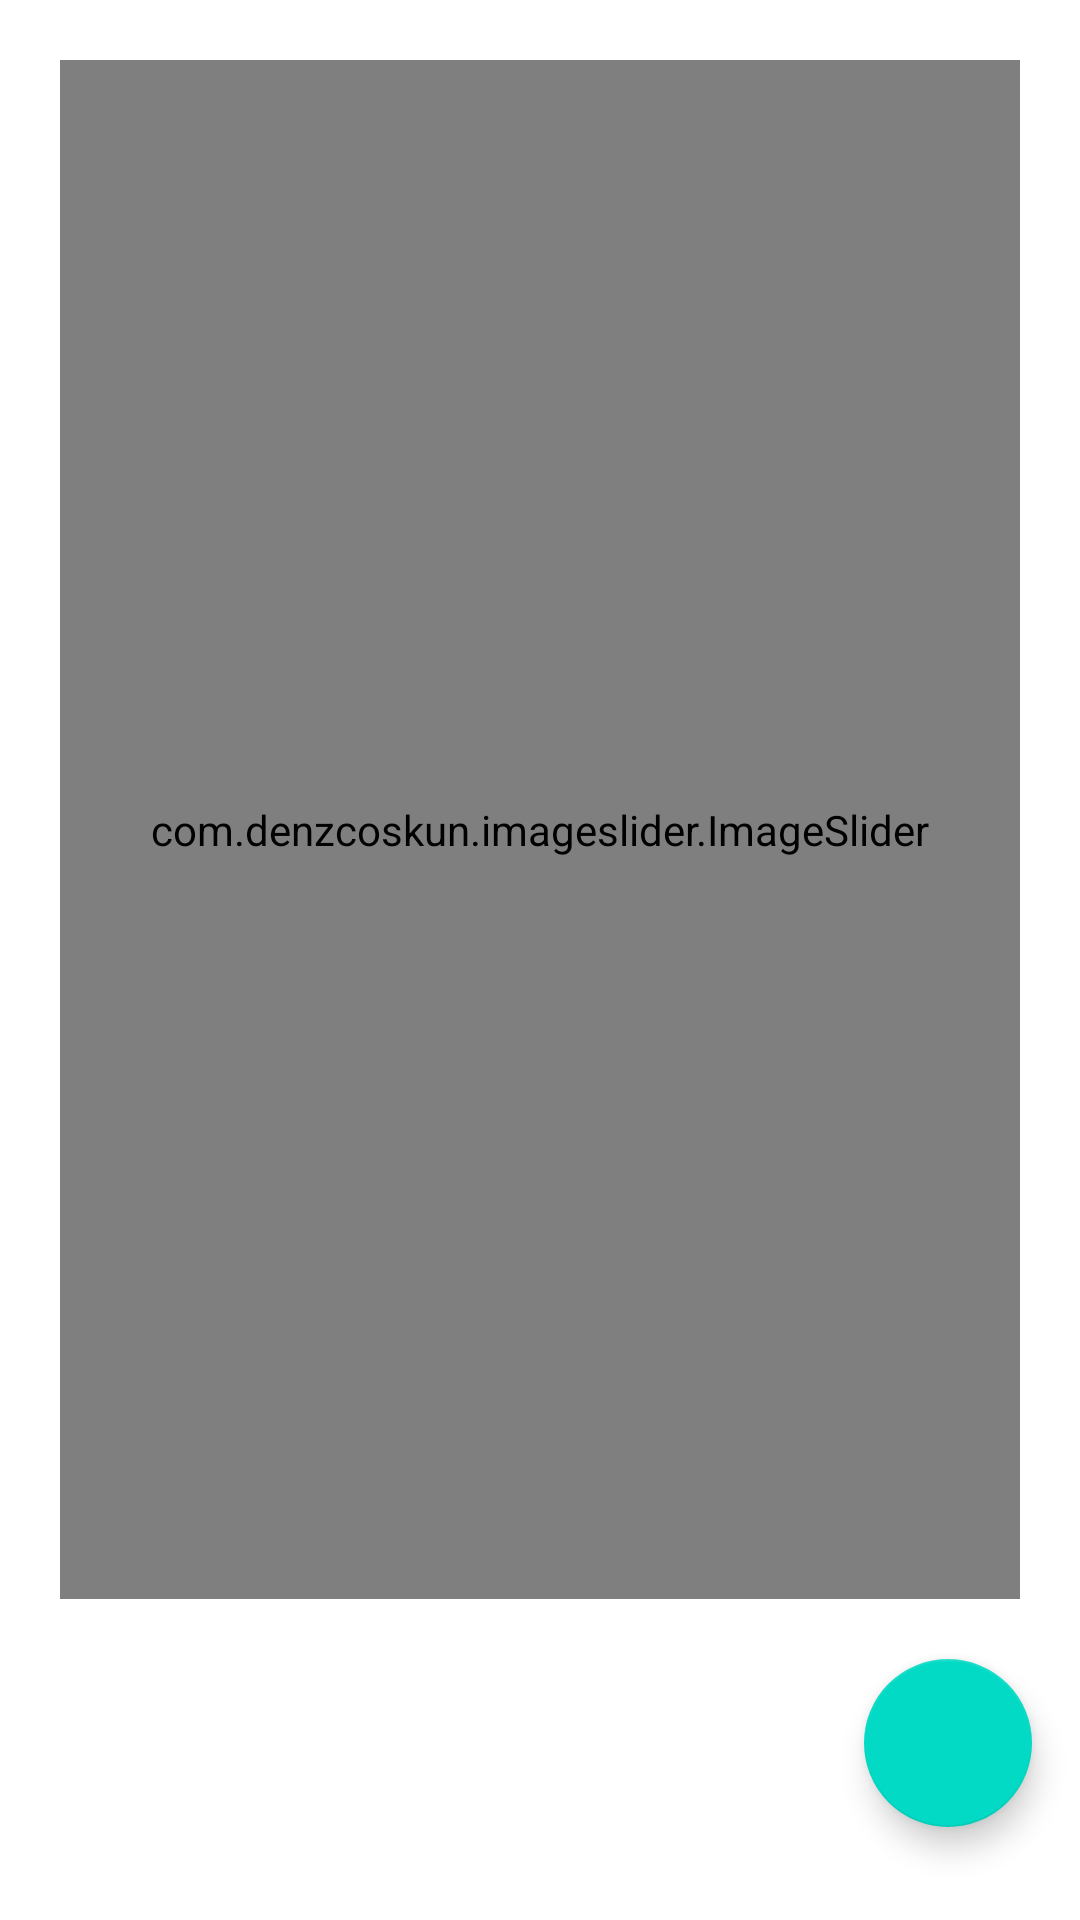

This screen was rendered from an Android layout file. Write that file and the resources it references.
<!-- AndroidManifest.xml: application theme Theme.MInd -->
<!-- res/layout/activity_main.xml -->
<?xml version="1.0" encoding="utf-8"?>
<androidx.constraintlayout.widget.ConstraintLayout xmlns:android="http://schemas.android.com/apk/res/android"
    xmlns:app="http://schemas.android.com/apk/res-auto"
    xmlns:tools="http://schemas.android.com/tools"
    android:layout_width="match_parent"
    android:layout_height="match_parent"
    android:background="@drawable/background">

    <com.denzcoskun.imageslider.ImageSlider
        android:id="@+id/image_slider"
        android:layout_width="0dp"
        android:layout_height="0dp"
        android:layout_margin="20dp"
        android:layout_marginStart="15dp"
        android:layout_marginTop="10dp"
        android:layout_marginEnd="15dp"
        android:layout_marginBottom="40dp"
        app:iss_auto_cycle="true"
        app:iss_delay="0"
        app:iss_error_image="@drawable/error"
        app:iss_period="1500"
        app:iss_selected_dot="@drawable/default_selected_dot"
        app:iss_text_align="CENTER"
        app:iss_title_background="@drawable/gradient"
        app:iss_unselected_dot="@drawable/default_unselected_dot"
        app:layout_constraintBottom_toTopOf="@+id/button"
        app:layout_constraintEnd_toEndOf="parent"
        app:layout_constraintStart_toStartOf="parent"
        app:layout_constraintTop_toTopOf="parent" />


    <com.google.android.material.floatingactionbutton.FloatingActionButton
        android:id="@+id/button"
        android:layout_width="wrap_content"
        android:layout_height="wrap_content"
        android:layout_marginEnd="16dp"
        android:layout_marginBottom="31dp"
        android:src="@drawable/next"
        app:layout_constraintBottom_toBottomOf="parent"
        app:layout_constraintEnd_toEndOf="parent"
        app:layout_constraintTop_toBottomOf="@+id/image_slider" />


</androidx.constraintlayout.widget.ConstraintLayout>
<!-- resources referenced by this layout -->
<resources>
  <style name="Theme.MInd" parent="Theme.MaterialComponents.DayNight.DarkActionBar">
          
          <item name="colorPrimary">@color/purple_500</item>
          <item name="colorPrimaryVariant">@color/purple_700</item>
          <item name="colorOnPrimary">@color/white</item>
          
          <item name="colorSecondary">@color/teal_200</item>
          <item name="colorSecondaryVariant">@color/teal_700</item>
          <item name="colorOnSecondary">@color/black</item>
          
          <item name="android:statusBarColor" tools:targetApi="l">?attr/colorPrimaryVariant</item>
          
      </style>
  <!-- not gathered from this repository: default colours our renderer supplied (Android Studio template values) -->
  <color name="purple_500">#FF6200EE</color>
  <color name="purple_700">#FF3700B3</color>
  <color name="teal_200">#FF03DAC5</color>
  <color name="teal_700">#FF018786</color>
  <color name="black">#FF000000</color>
  <color name="white">#FFFFFFFF</color>
</resources>
